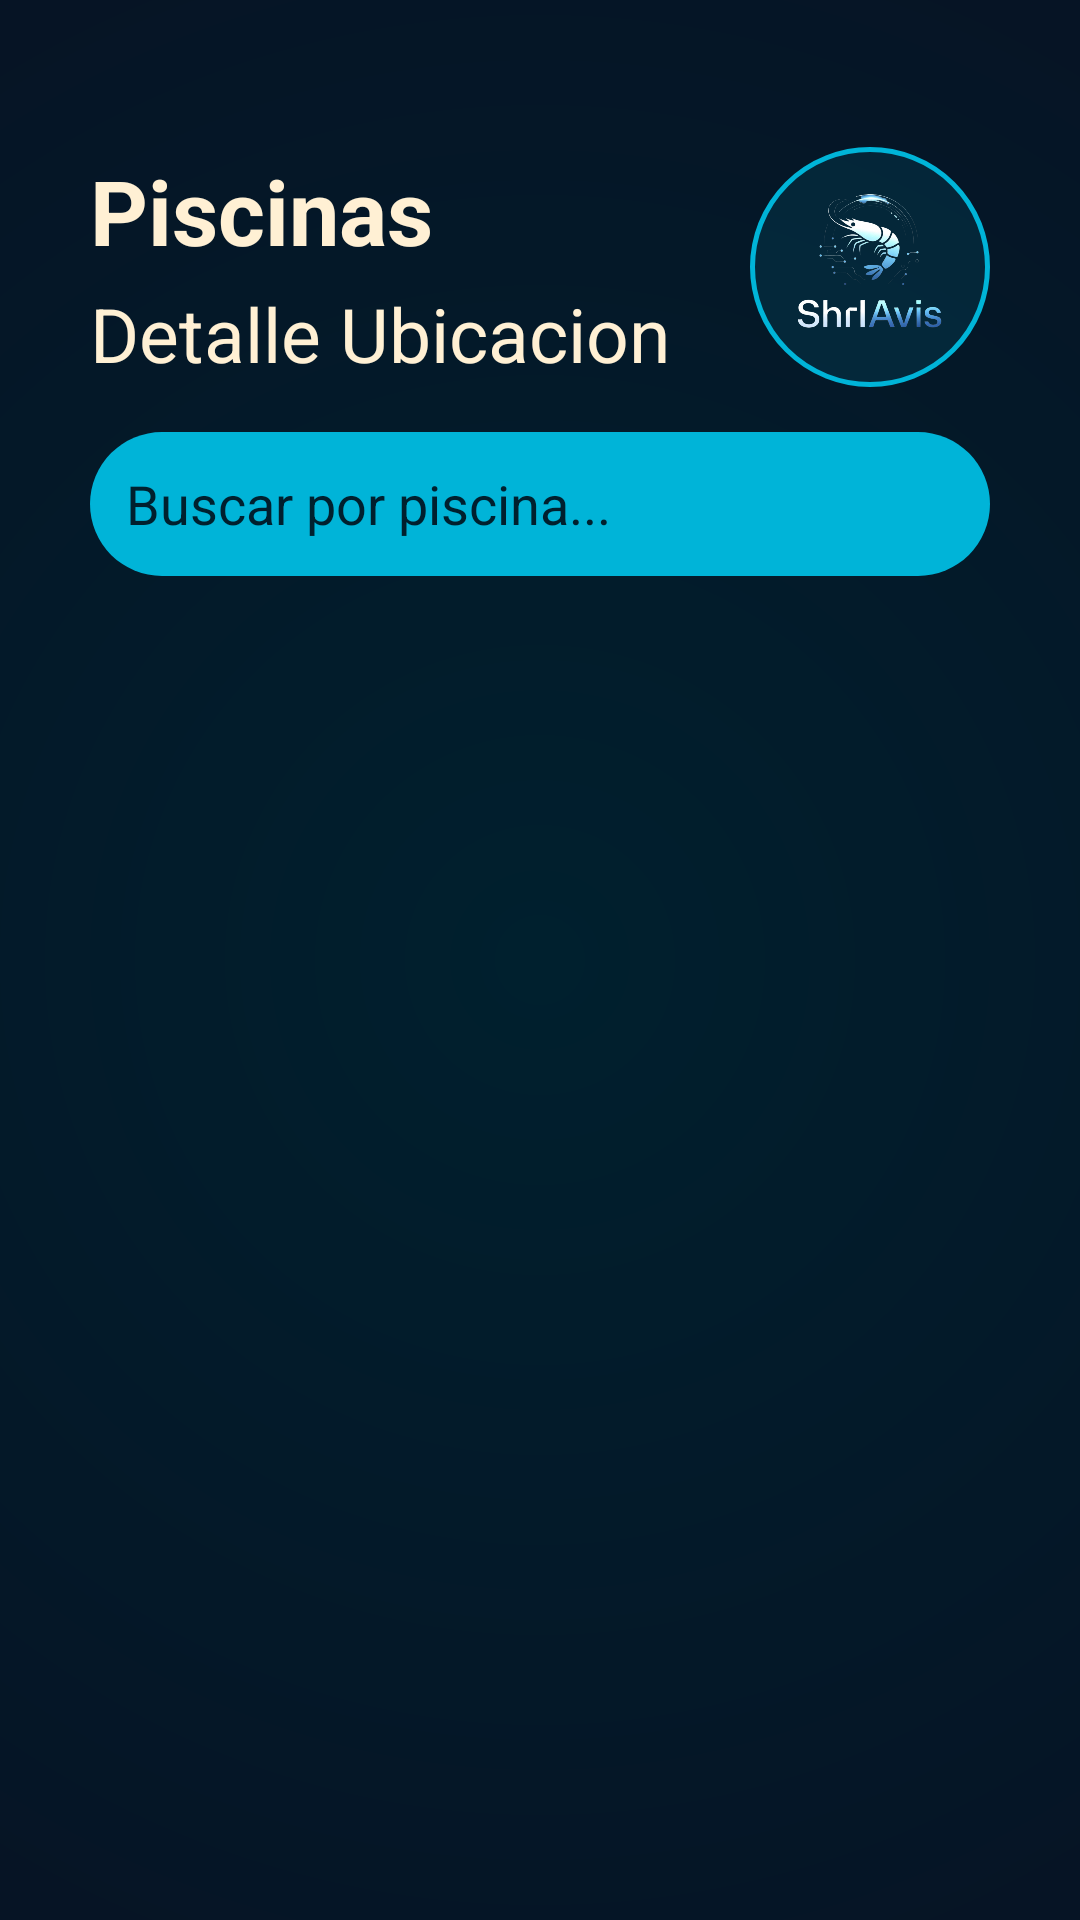

The Android layout XML behind this screen, and the referenced resources:
<!-- AndroidManifest.xml: application theme Theme.AppCompat.Light.NoActionBar -->
<!-- res/layout/activity_piscinas.xml -->
<?xml version="1.0" encoding="utf-8"?>
<androidx.constraintlayout.widget.ConstraintLayout xmlns:android="http://schemas.android.com/apk/res/android"
    xmlns:app="http://schemas.android.com/apk/res-auto"
    xmlns:tools="http://schemas.android.com/tools"
    android:id="@+id/main"
    android:layout_width="match_parent"
    android:layout_height="match_parent"
    android:paddingStart="30dp"
    android:paddingEnd="30dp"
    android:paddingTop="30dp"
    android:paddingBottom="10dp"
    android:background="@drawable/bg_degradadomenu"
    tools:context=".shriavis.menuenfoques.PiscinasActivity">

    <TextView
        android:id="@+id/tvPiscinaHistorial"
        android:layout_width="wrap_content"
        android:layout_height="wrap_content"
        android:text="Piscinas"
        android:textColor="@color/color11"
        android:textSize="30sp"
        android:textStyle="bold"
        app:layout_constraintTop_toTopOf="parent"
        app:layout_constraintStart_toStartOf="parent"
        android:layout_marginTop="20dp" />

    <TextView
        android:id="@+id/tvDetallePiscina"
        android:layout_width="wrap_content"
        android:layout_height="wrap_content"
        android:text="Detalle Ubicacion"
        android:textColor="@color/color11"
        android:textSize="25sp"
        app:layout_constraintTop_toBottomOf="@+id/tvPiscinaHistorial"
        app:layout_constraintStart_toStartOf="parent"
        android:layout_marginTop="4dp" />


    <ImageView
        android:id="@+id/ivPerfil"
        android:layout_width="80dp"
        android:layout_height="80dp"
        android:src="@drawable/logobg"
        android:padding="8dp"
        android:background="@drawable/bg_icono_perfil"
        android:drawableTint="@color/color_boton"
        app:layout_constraintTop_toTopOf="@+id/tvPiscinaHistorial"
        app:layout_constraintBottom_toBottomOf="@+id/tvDetallePiscina"
        app:layout_constraintEnd_toEndOf="parent" />

    <EditText
        android:id="@+id/etBuscarPiscina"
        android:layout_width="0dp"
        android:layout_height="48dp"
        android:hint="Buscar por piscina..."
        android:inputType="number"
        android:paddingStart="12dp"
        android:paddingEnd="12dp"
        android:background="@drawable/bg_boton"
        android:textColor="@color/color1"
        android:textColorHint="@color/color1"
        android:layout_marginTop="16dp"
        app:layout_constraintTop_toBottomOf="@+id/tvDetallePiscina"
        app:layout_constraintStart_toStartOf="parent"
        app:layout_constraintEnd_toEndOf="parent" />

    <androidx.recyclerview.widget.RecyclerView
        android:id="@+id/rvPiscinas"
        android:layout_width="0dp"
        android:layout_height="0dp"
        android:layout_marginTop="24dp"
        android:clipToPadding="false"
        android:paddingBottom="100dp"
        app:layout_constraintTop_toBottomOf="@+id/etBuscarPiscina"
        app:layout_constraintStart_toStartOf="parent"
        app:layout_constraintEnd_toEndOf="parent"
        app:layout_constraintBottom_toBottomOf="parent" />



</androidx.constraintlayout.widget.ConstraintLayout>
<!-- resources referenced by this layout -->
<resources>
  <color name="color1">#00202e</color>
  <color name="color11">#fff0d4</color>
  <color name="color_boton">#00B4D8</color>
  <!-- drawable bg_boton (drawable) -->
  <?xml version="1.0" encoding="utf-8"?>
  <shape xmlns:android="http://schemas.android.com/apk/res/android">
      <solid android:color="@color/color_boton"/>
      <corners android:radius="30dp"/>
  </shape>
  <!-- drawable bg_degradadomenu (drawable) -->
  <?xml version="1.0" encoding="utf-8"?>
  <shape xmlns:android="http://schemas.android.com/apk/res/android">
      <gradient
          android:type="radial"
          android:gradientRadius="600dp"
          android:startColor="@color/color1"
          android:endColor="@color/color14" />
  
  </shape>
  <!-- drawable bg_icono_perfil (drawable) -->
  <?xml version="1.0" encoding="utf-8"?>
  <shape xmlns:android="http://schemas.android.com/apk/res/android"
      android:shape="oval">
  
      <solid android:color="#1A00B4D8"/>
      <stroke
          android:width="1.5dp"
          android:color="@color/color_boton"/>
  
  </shape>
  <!-- drawable logobg: png bitmap (drawable, 304952 bytes) -->
  <color name="color14">#0A0C1F</color>
</resources>
